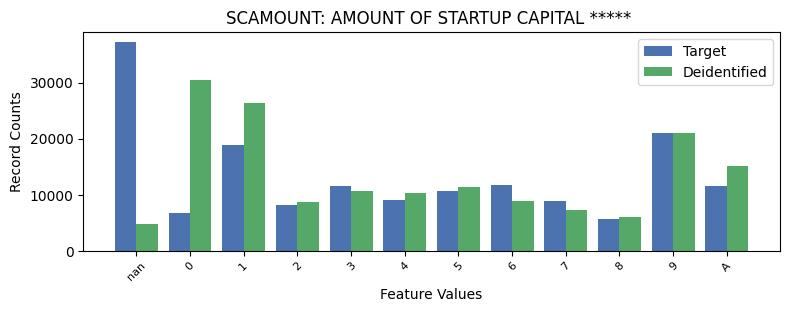

The file beside this chart, header and first rows:
SCAMOUNT, SCAMOUNT, count_target, count_deidentified
-1, nan, 37180, 4739
0, 0, 6657, 30491
1, 1, 18848, 26320
2, 2, 8168, 8642
3, 3, 11581, 10620
4, 4, 9106, 10345
5, 5, 10686, 11430
6, 6, 11641, 8947
7, 7, 8948, 7304
8, 8, 5670, 5997
9, 9, 20991, 21069
10, A, 11603, 15175
